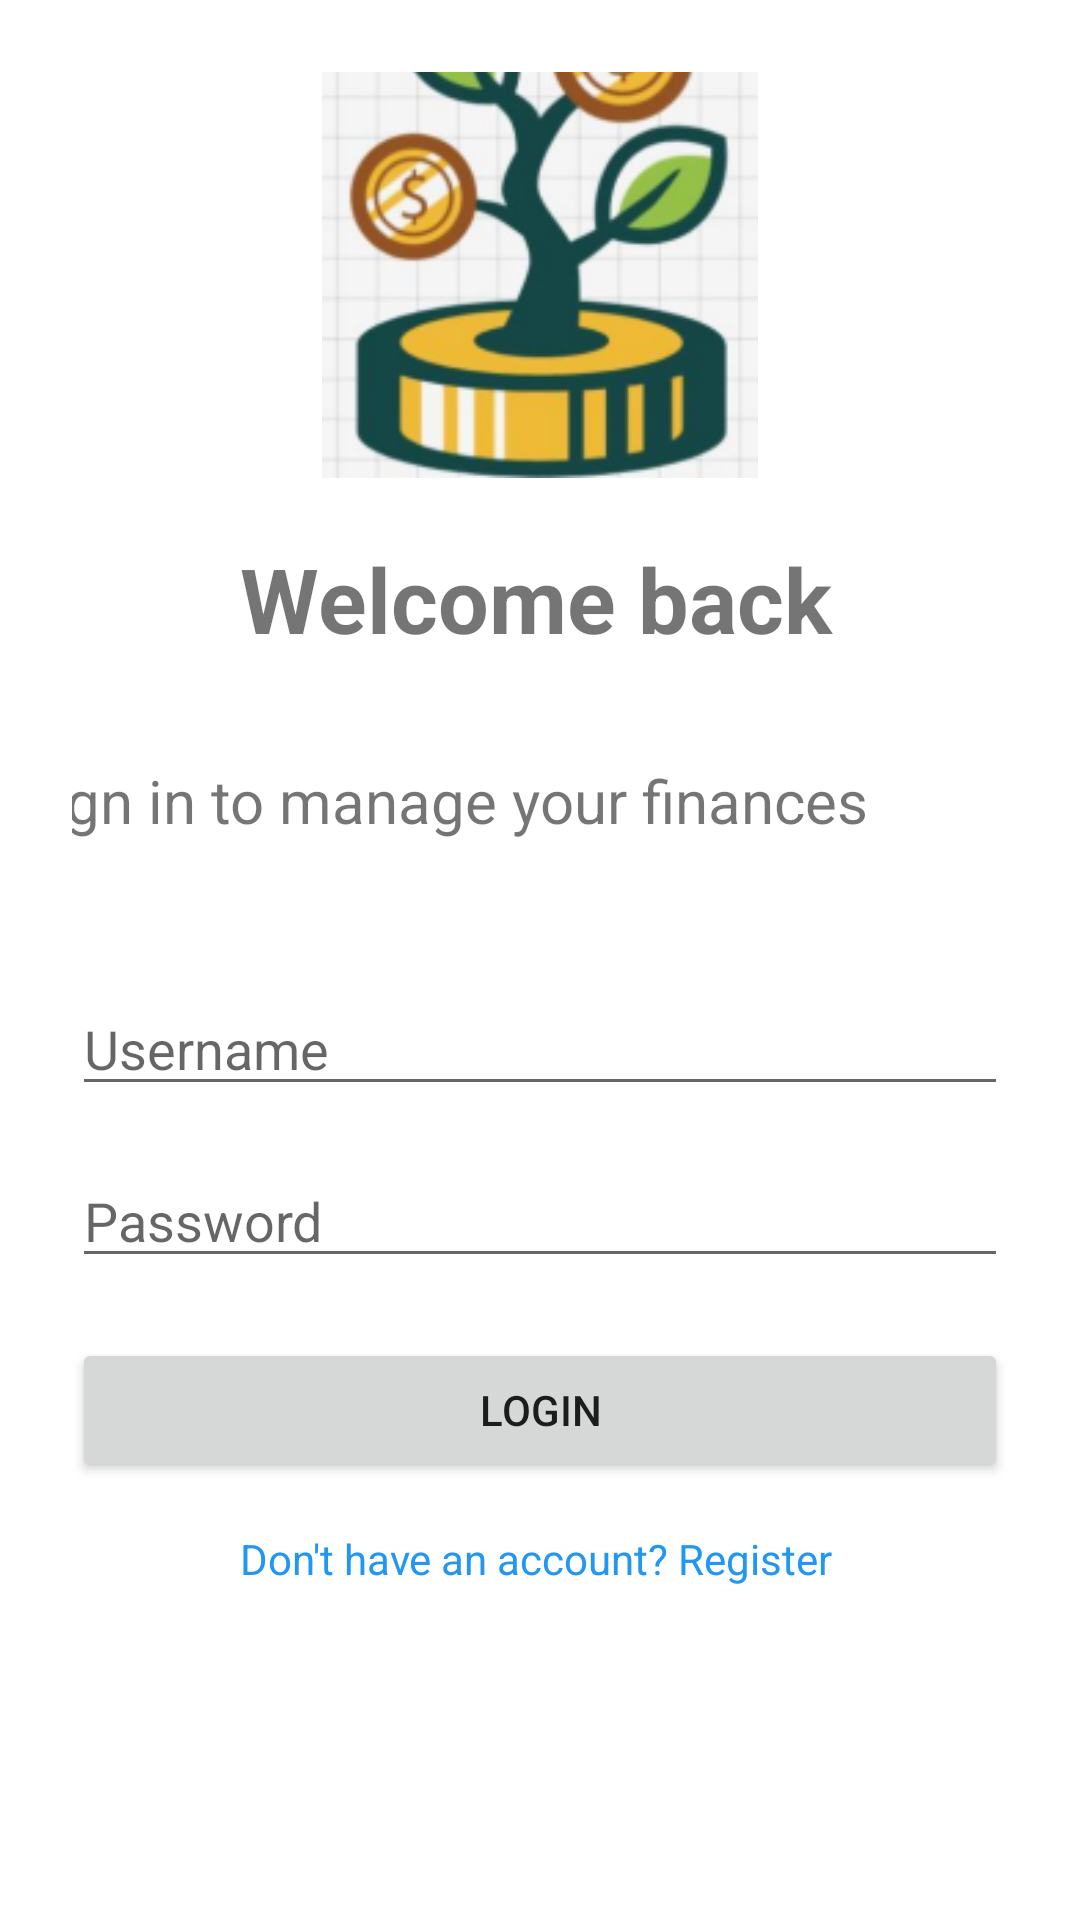

This screen was rendered from an Android layout file. Write that file and the resources it references.
<!-- AndroidManifest.xml: application theme Theme.CoinCompass -->
<!-- res/layout/activity_login.xml -->
<?xml version="1.0" encoding="utf-8"?>
<LinearLayout xmlns:android="http://schemas.android.com/apk/res/android"
    xmlns:app="http://schemas.android.com/apk/res-auto"
    xmlns:tools="http://schemas.android.com/tools"
    android:id="@+id/main"
    android:layout_width="match_parent"
    android:layout_height="match_parent"
    android:orientation="vertical"
    android:padding="24dp"
    android:gravity="center"
    tools:context=".LoginActivity">

    

    <ImageView
        android:layout_width="228dp"
        android:layout_height="179dp"
        android:layout_marginTop="-100dp"
        android:layout_marginBottom="20dp"
        android:src="@drawable/logo" />

    <TextView
        android:layout_width="200dp"
        android:layout_height="50dp"
        android:text="Welcome back"
        android:textSize="30sp"
        android:textStyle="bold"
        android:layout_marginBottom="24dp"/>

    
    <TextView
        android:layout_width="350dp"
        android:layout_height="50dp"
        android:text="Sign in to manage your finances"
        android:textSize="20sp"
        android:layout_marginBottom="24dp"/>

    <EditText
        android:id="@+id/username"
        android:hint="Username"
        android:inputType="text"
        android:layout_width="match_parent"
        android:layout_height="wrap_content"/>

    
    <EditText
        android:id="@+id/password"
        android:hint="Password"
        android:inputType="textPassword"
        android:layout_marginTop="16dp"
        android:layout_width="match_parent"
        android:layout_height="wrap_content"/>

    
    <Button
        android:id="@+id/loginBtn"
        android:text="Login"
        android:layout_marginTop="20dp"
        android:layout_width="match_parent"
        android:layout_height="wrap_content"/>

    
    <TextView
        android:layout_width="200dp"
        android:layout_height="50dp"
        android:id="@+id/registerLink"
        android:text="Don't have an account? Register"
        android:textColor="#2196F3"
        android:layout_marginTop="16dp"/>
</LinearLayout>
<!-- resources referenced by this layout -->
<resources>
  <!-- drawable logo: png bitmap (drawable, 54728 bytes) -->
  <style name="Theme.CoinCompass" parent="Theme.MaterialComponents.DayNight.DarkActionBar">
          
          <item name="colorPrimary">@color/purple_500</item>
          <item name="colorPrimaryVariant">@color/purple_700</item>
          <item name="colorOnPrimary">@color/white</item>
          
          <item name="colorSecondary">@color/teal_200</item>
          <item name="colorSecondaryVariant">@color/teal_700</item>
          <item name="colorOnSecondary">@color/black</item>
          
          <item name="android:statusBarColor">?attr/colorPrimaryVariant</item>
          
      </style>
  <!-- not gathered from this repository: default colours our renderer supplied (Android Studio template values) -->
  <color name="purple_500">#FF6200EE</color>
  <color name="purple_700">#FF3700B3</color>
  <color name="teal_200">#FF03DAC5</color>
  <color name="teal_700">#FF018786</color>
  <color name="black">#FF000000</color>
  <color name="white">#FFFFFFFF</color>
</resources>
